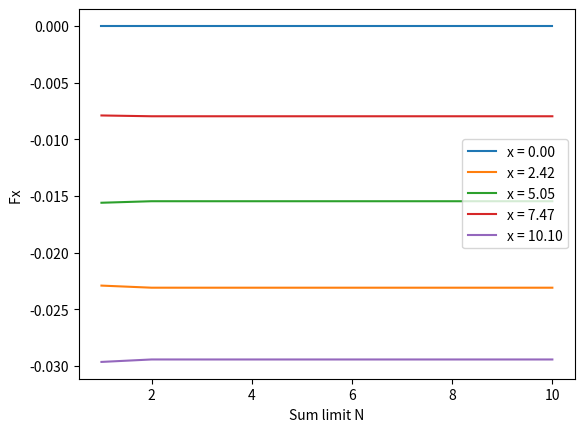

Write the Python code that produced this figure.
import numpy as np
from scipy.special import k1, kv
import matplotlib.pyplot as plt

#checking convergence

pi = np.pi
def force (x,y,n):
    Q = np.sqrt(1 + (2*pi*n)**2)
    alpha = 1/(Q*(1-((-1)**n)*np.exp(-(np.sqrt(3)*Q)/2)))
    F = alpha*n*np.sin(2*n*pi*x)*np.exp(-y*Q)
    return F

#for particle x= 10,5*sqrt(3)


limits = np.linspace(1,10,10)
print(limits)


x = np.linspace(0,20,100)
y = np.sqrt(3)*0.5
#for comparison




#making traingular lattice
lattice = np.empty((420,3))
align = False
n = -0.5

for i in range(420):
    
    if i % 20== 0:
        index = 0
        if align == False:
            align = True
            x = 0
            
        else:
            align = False
            x = 0.5
        n = n+0.5
    if n ==5:
            free = 1
    else:
            free = 0
    lattice[i]= [x+index,n*np.sqrt(3),free]
    index = index + 1

def acc_force(pos):
    r_list  = np.linspace(0.00001, 9.0, 90000)   # spacing ~0.001
    k1_list = k1(r_list) 
    full = lattice

    def besselfunc(k1_list,r_list,r):
        return np.interp(r,r_list,k1_list)
                        
                    

                #non free particles
    F_int = np.zeros(2)
    for k in range(len(full)):
        if full[k][2] == 0:  # only consider non-free particles
            d = pos - full[k][:2]
            d[0] -= 20*np.round(d[0]/20)  # Apply periodic boundary conditions in x
            d[1] -= 17.5*np.round(d[1]/17.5)  # Apply periodic boundary conditions in y
            r = np.linalg.norm(d)
            if r >9:
                continue
            F_int = F_int + besselfunc(k1_list,r_list,r) * d / r

    return F_int
       
        








x_force = []
F_acc_val = []
#cont with this, just check that they are the same thing approx
#then implement it 
#to do this weekend- sum to 4
sum_indeces = np.linspace(0,4,5)
F_acc_val = []
x = np.linspace(0,20,100)
y = np.sqrt(3)*0.5

for k in x:
    # pos = [k,5*np.sqrt(3)]
    # F_acc_val.append(acc_force(pos))

   
    F_val = []
    for i in limits:
        Force = 0 
        print(i)
        sum_indeces = np.arange(i+1) 
        print(sum_indeces)  
        for j in sum_indeces:
            j = int(j)
        #why minus 0.5?
            Force = Force + force(k-0.5,y,j)
        Force = Force*8*pi**2
        F_val.append(Force.real)
   
    x_force.append(F_val)
    




# plt.plot(x,x_force,label="Calc Force")
# plt.plot(x,np.array(F_acc_val)[:, 0] ,label = "Force from Full System")
# plt.xlabel("x position")
# plt.ylabel("Force")
# plt.legend()
# plt.show()

for a in [0, 12, 25, 37, 50]:
    plt.plot(list(limits), x_force[a], label=f"x = {x[a]:.2f}")
plt.xlabel("Sum limit N"); plt.ylabel("Fx ")
plt.legend(); plt.show()
